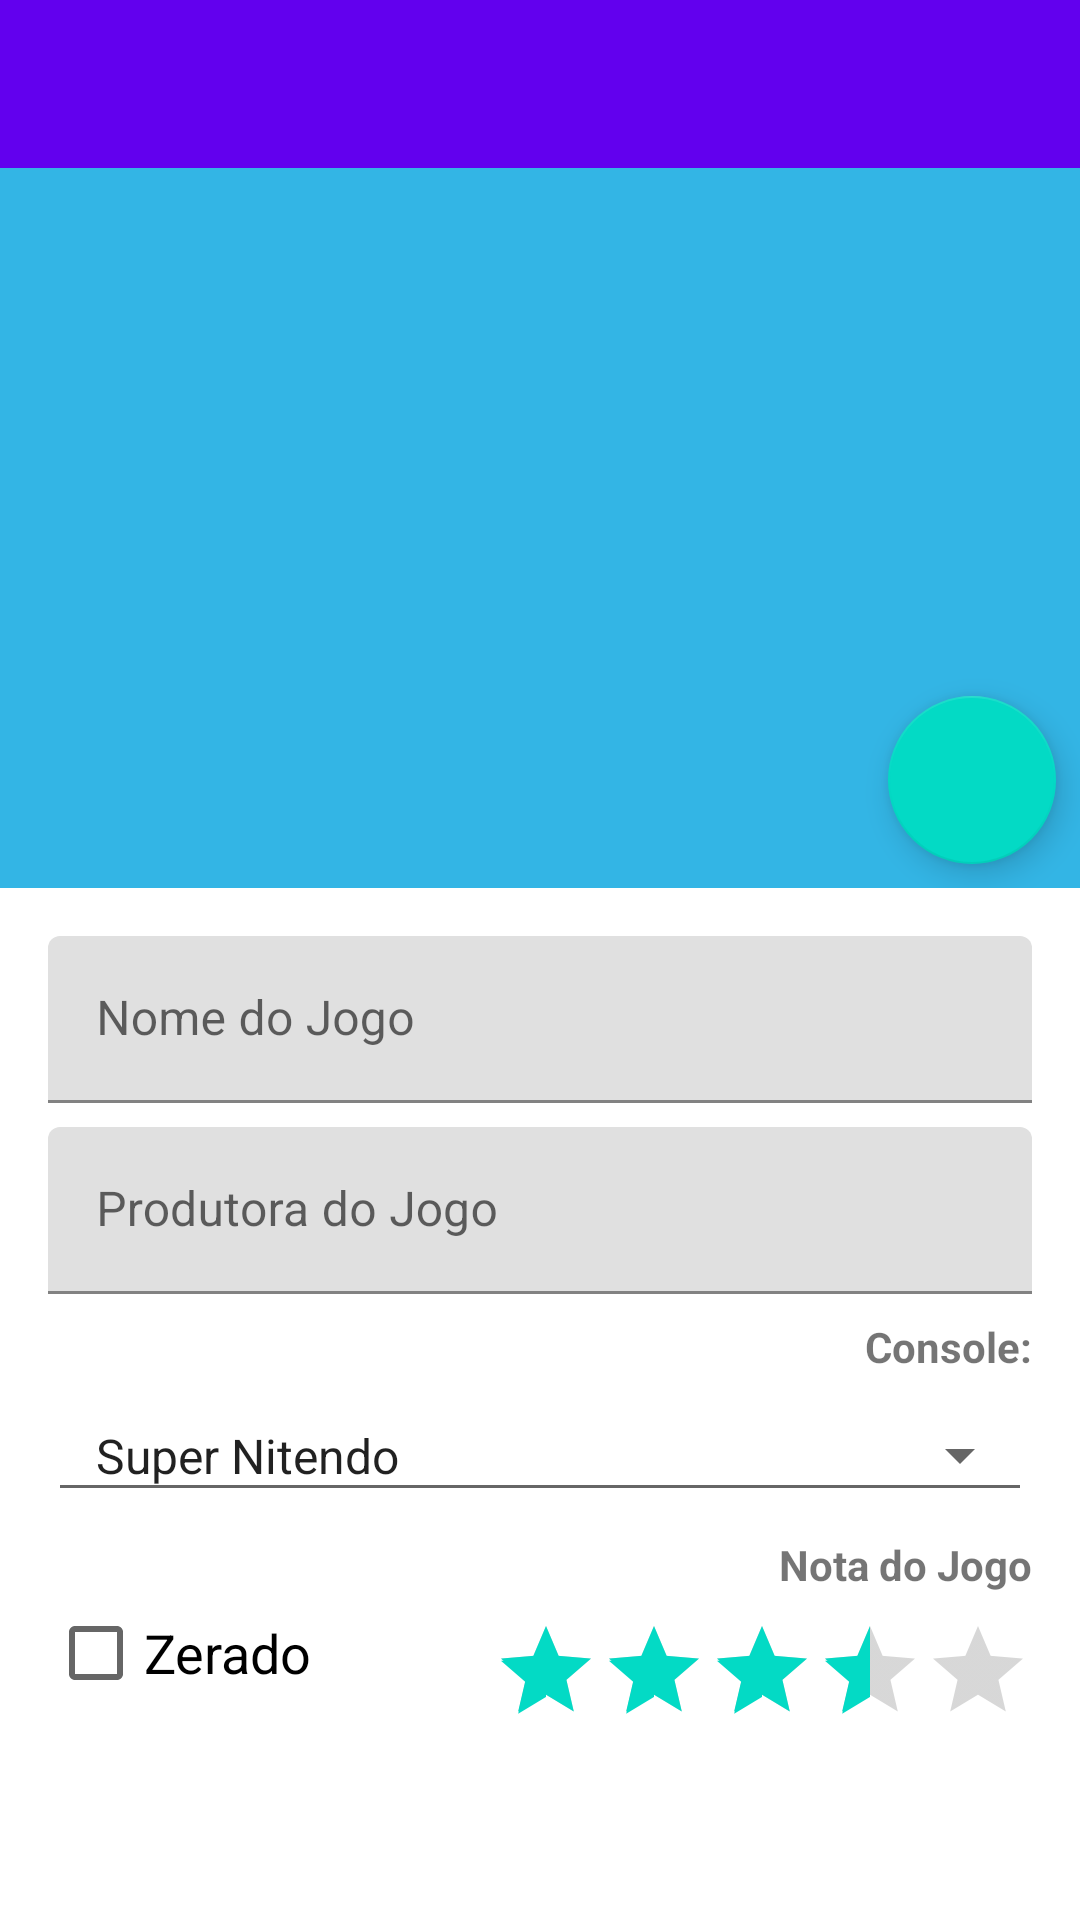

The Android layout XML behind this screen, and the referenced resources:
<!-- AndroidManifest.xml: application theme Theme.RecycleView2 -->
<!-- res/layout/activity_cadastro_jogo.xml -->
<?xml version="1.0" encoding="utf-8"?>
<androidx.constraintlayout.widget.ConstraintLayout xmlns:android="http://schemas.android.com/apk/res/android"
    xmlns:app="http://schemas.android.com/apk/res-auto"
    xmlns:tools="http://schemas.android.com/tools"
    android:layout_width="match_parent"
    android:layout_height="match_parent"
    tools:context=".ui.CadastroJogoActivity">

    <include layout="@layout/toolbar"/>


    <RelativeLayout
        android:id="@+id/rlFotoDoJogo"
        android:layout_width="0dp"
        android:layout_height="240dp"
        app:layout_constraintTop_toBottomOf="@+id/toolbar"
        app:layout_constraintLeft_toLeftOf="parent"
        app:layout_constraintRight_toRightOf="parent"
        android:background="@android:color/holo_blue_light">

        <ImageView
            android:id="@+id/imageViewFotoDoJogo"
            android:layout_width="match_parent"
            android:layout_height="200dp"
            android:background="@android:color/holo_blue_light"
            android:src="@drawable/ic_baseline_insert_photo_24"/>

        <com.google.android.material.floatingactionbutton.FloatingActionButton
            android:id="@+id/buttonAbrirGaleria"
            android:layout_width="wrap_content"
            android:layout_height="wrap_content"
            android:layout_alignParentBottom="true"
            android:layout_alignParentRight="true"
            android:layout_margin="8dp"
            android:src="@drawable/ic_baseline_insert_photo_24"/>

    </RelativeLayout>

    <androidx.constraintlayout.widget.ConstraintLayout
        android:layout_width="match_parent"
        android:layout_height="wrap_content"
        app:layout_constraintTop_toBottomOf="@+id/rlFotoDoJogo"
        android:padding="16dp">

        <com.google.android.material.textfield.TextInputLayout
            android:id="@+id/tilNomeDoJogo"
            android:layout_width="0dp"
            android:layout_height="wrap_content"
            app:layout_constraintTop_toTopOf="parent"
            app:layout_constraintLeft_toLeftOf="parent"
            app:layout_constraintRight_toRightOf="parent">

            <EditText
                android:id="@+id/editTextNomeDoJogo"
                android:layout_width="match_parent"
                android:layout_height="wrap_content"
                android:hint="@string/nome_do_jogo"
                android:inputType="textCapWords"/>


        </com.google.android.material.textfield.TextInputLayout>

        <com.google.android.material.textfield.TextInputLayout
            android:id="@+id/tilProdutoraDoJogo"
            android:layout_width="0dp"
            android:layout_height="wrap_content"
            app:layout_constraintTop_toBottomOf="@id/tilNomeDoJogo"
            app:layout_constraintLeft_toLeftOf="parent"
            app:layout_constraintRight_toRightOf="parent"
            android:layout_marginTop="8dp">

            <EditText
                android:id="@+id/editTextProdutoraDoJogo"
                android:layout_width="match_parent"
                android:layout_height="wrap_content"
                android:hint="@string/produtora_do_jogo"
                android:inputType="textCapWords"/>

        </com.google.android.material.textfield.TextInputLayout>

        <TextView
            android:id="@+id/textViewConsole"
            android:layout_width="wrap_content"
            android:layout_height="wrap_content"
            android:text="@string/console"
            app:layout_constraintRight_toRightOf="parent"
            app:layout_constraintTop_toBottomOf="@+id/tilProdutoraDoJogo"
            android:layout_marginTop="8dp" 
            android:textStyle="bold"/>
        
        <Spinner
            android:id="@+id/spinnerConsole"
            android:layout_width="0dp"
            android:layout_height="wrap_content"
            app:layout_constraintTop_toBottomOf="@id/textViewConsole"
            app:layout_constraintLeft_toLeftOf="parent"
            app:layout_constraintRight_toRightOf="parent"
            android:layout_marginTop="8dp"
            android:padding="8dp"
            android:entries="@array/consoles"
            style="@style/Widget.AppCompat.Spinner.Underlined"/>

        <TextView
            android:id="@+id/textViewNotaDoJogo"
            android:layout_width="wrap_content"
            android:layout_height="wrap_content"
            android:text="@string/nota_do_jogo"
            app:layout_constraintRight_toRightOf="parent"
            app:layout_constraintTop_toBottomOf="@+id/spinnerConsole"
            android:layout_marginTop="8dp"
            android:textStyle="bold"/>

        <RatingBar
            android:id="@+id/ratingBarNotaDoJogo"
            android:layout_width="wrap_content"
            android:layout_height="wrap_content"
            android:layout_marginTop="8dp"
            android:isIndicator="false"
            android:numStars="5"
            android:rating="3.5"
            android:stepSize="0.5"
            app:layout_constraintTop_toBottomOf="@+id/textViewNotaDoJogo"
            app:layout_constraintRight_toRightOf="parent"
            style="?android:attr/ratingBarStyleIndicator"/>

        <CheckBox
            android:id="@+id/checkBoxZerado"
            android:layout_width="wrap_content"
            android:layout_height="wrap_content"
            android:text="@string/zerado"
            android:textSize="18sp"
            app:layout_constraintBottom_toBottomOf="@id/ratingBarNotaDoJogo"
            app:layout_constraintLeft_toLeftOf="parent"/>


    </androidx.constraintlayout.widget.ConstraintLayout>

</androidx.constraintlayout.widget.ConstraintLayout>
<!-- res/layout/toolbar.xml (included above) -->
<?xml version="1.0" encoding="utf-8"?>
<androidx.appcompat.widget.Toolbar
    android:id="@+id/toolbar"
    xmlns:android="http://schemas.android.com/apk/res/android"
    android:layout_width="match_parent"
    android:layout_height="?attr/actionBarSize"
    android:background="@color/design_default_color_primary"
    android:theme="@style/ThemeOverlay.AppCompat.Dark.ActionBar">

</androidx.appcompat.widget.Toolbar>
<!-- resources referenced by this layout -->
<resources>
  <string-array name="consoles">
          <item>Super Nitendo</item>
          <item>Mega Drive</item>
          <item>Sega Saturn</item>
          <item>Atari Jaguar</item>
          <item>PlayStation 4</item>
          <item>Xbox-One</item>
      </string-array>
  <string name="console">Console:</string>
  <string name="nome_do_jogo">Nome do Jogo</string>
  <string name="nota_do_jogo">Nota do Jogo</string>
  <string name="produtora_do_jogo">Produtora do Jogo</string>
  <string name="zerado">Zerado</string>
  <style name="Theme.RecycleView2" parent="Theme.MaterialComponents.DayNight.NoActionBar">
          
          <item name="colorPrimary">@color/purple_500</item>
          <item name="colorPrimaryVariant">@color/purple_700</item>
          <item name="colorOnPrimary">@color/white</item>
          
          <item name="colorSecondary">@color/teal_200</item>
          <item name="colorSecondaryVariant">@color/teal_700</item>
          <item name="colorOnSecondary">@color/black</item>
          
          <item name="android:statusBarColor" tools:targetApi="l">?attr/colorPrimaryVariant</item>
          
      </style>
  <!-- not gathered from this repository: default colours our renderer supplied (Android Studio template values) -->
  <color name="purple_500">#FF6200EE</color>
  <color name="purple_700">#FF3700B3</color>
  <color name="teal_200">#FF03DAC5</color>
  <color name="teal_700">#FF018786</color>
  <color name="black">#FF000000</color>
  <color name="white">#FFFFFFFF</color>
</resources>
